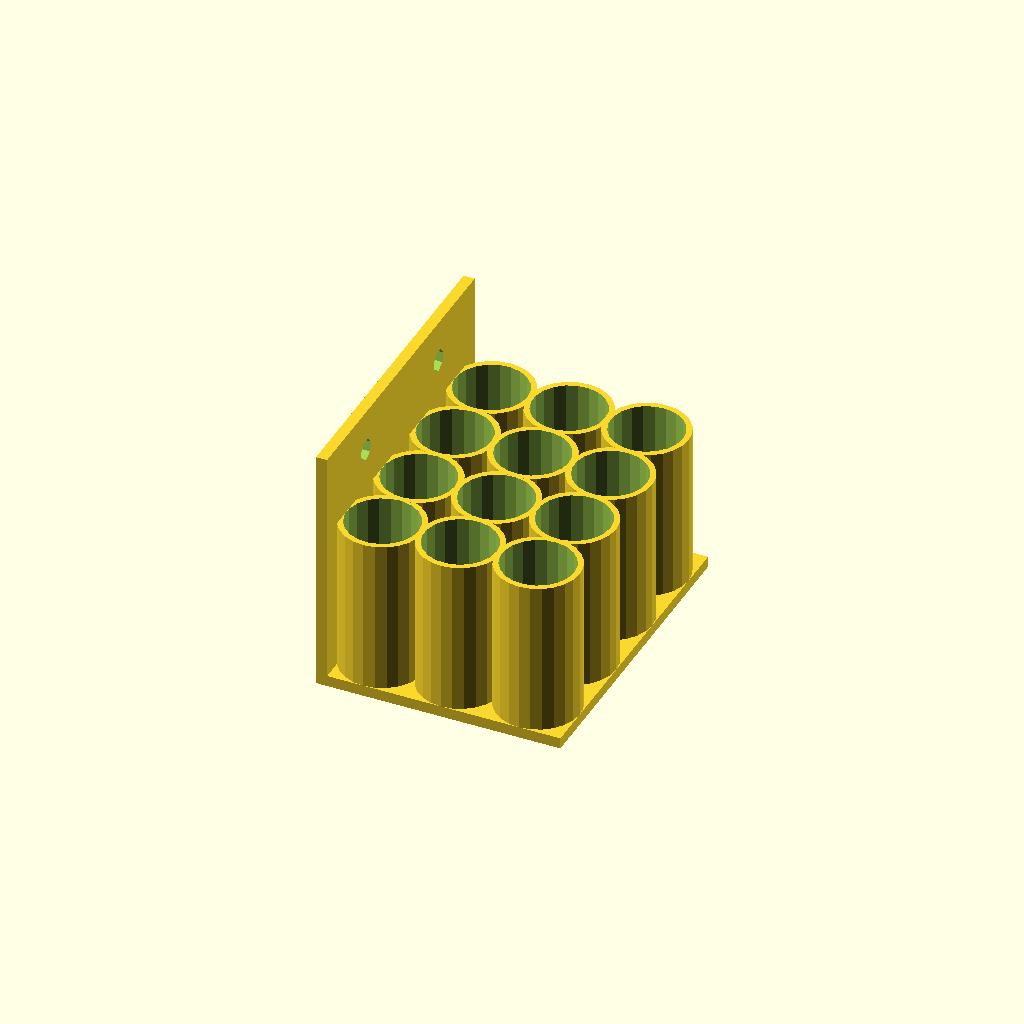
Cell 1: the model at its default parameters.
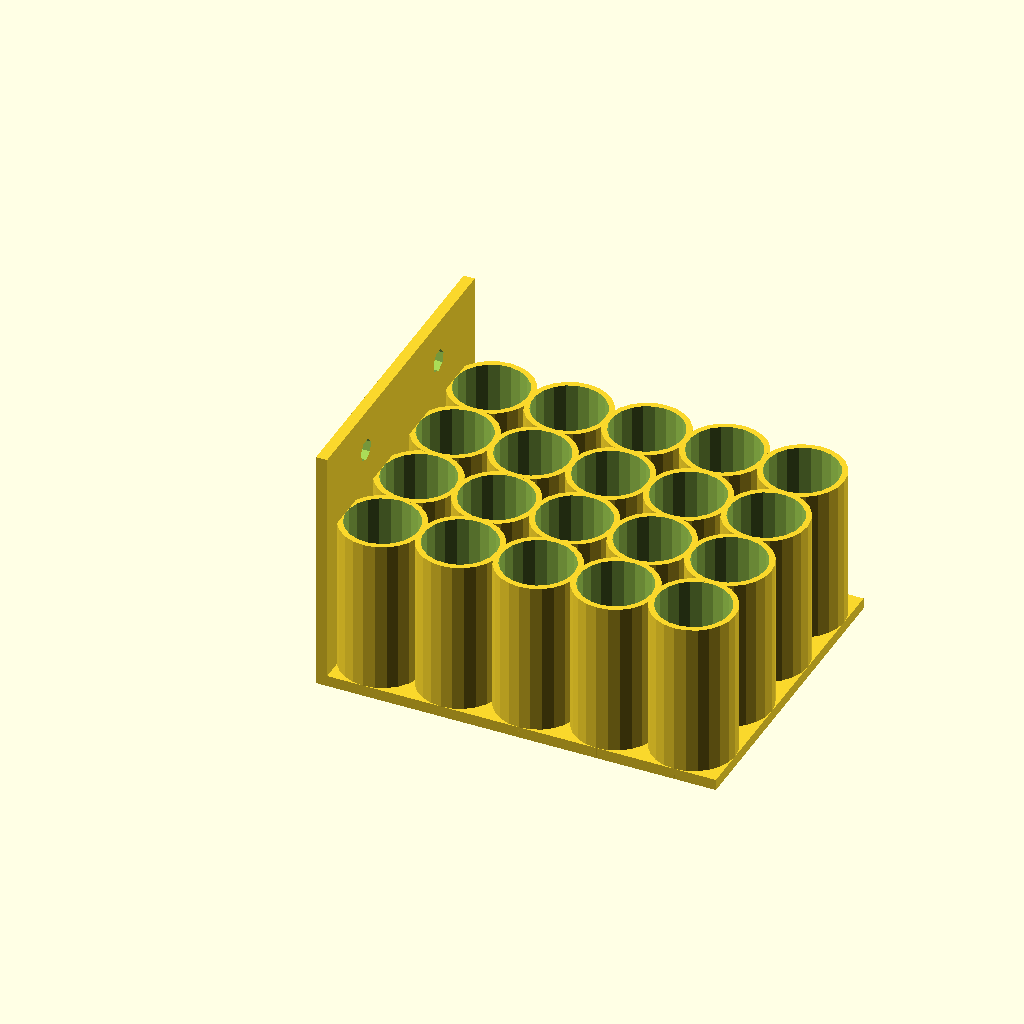
Cell 2: the same model with rows = 5.
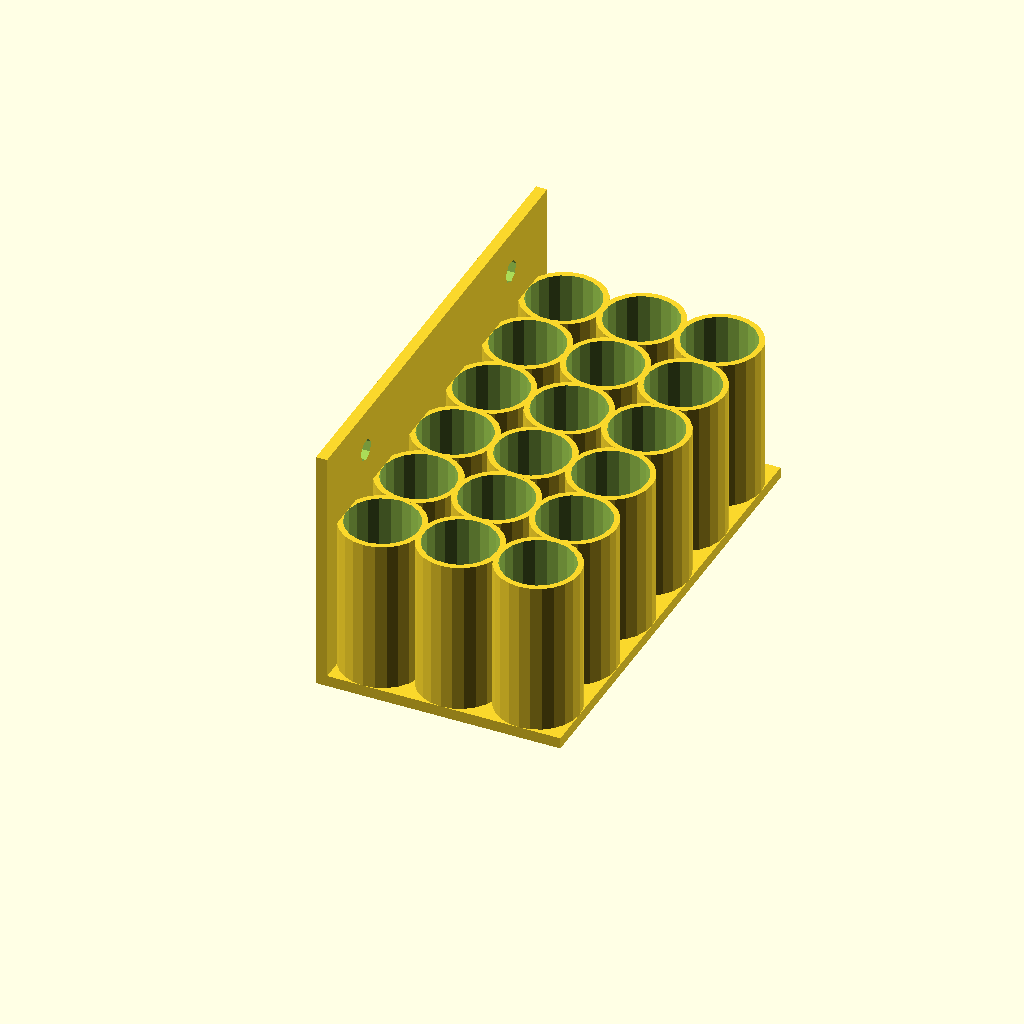
Cell 3: number = 6 (everything else at default).
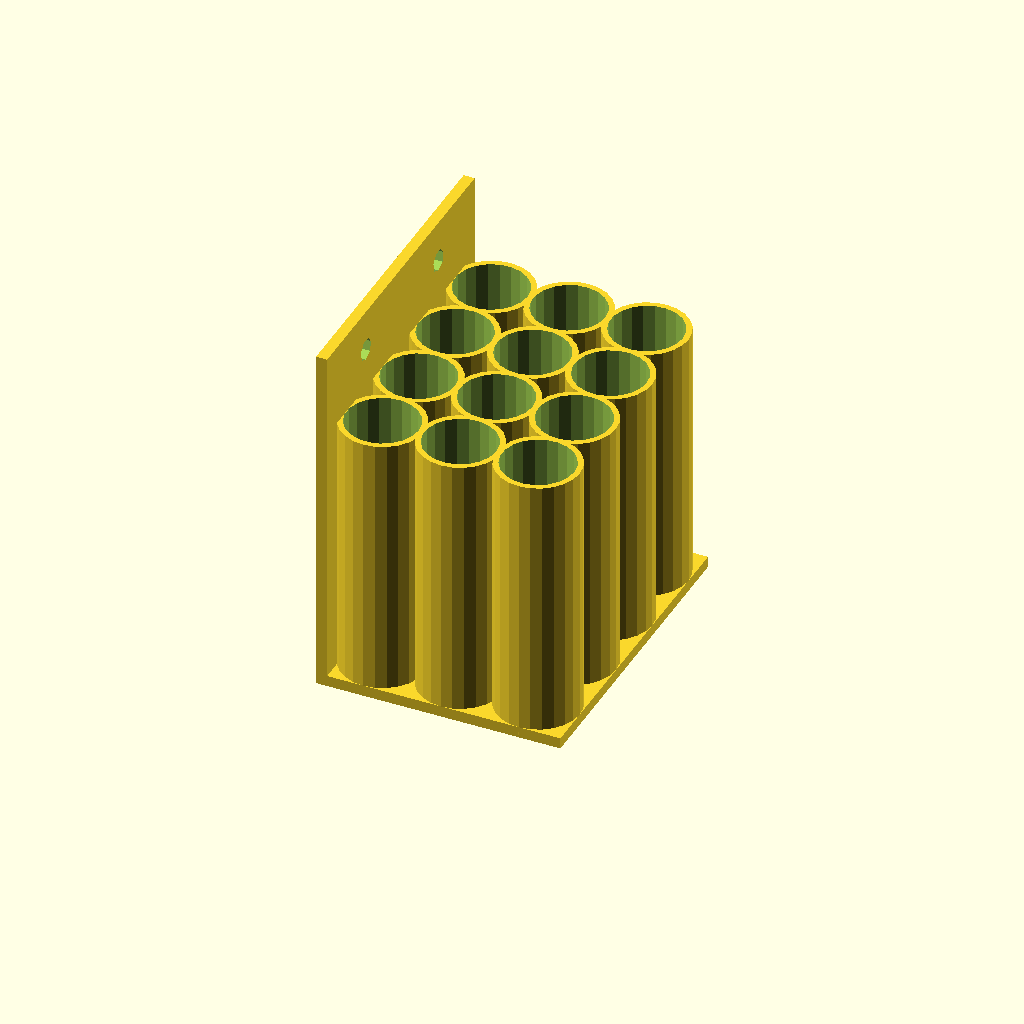
Cell 4: the same model with height = 50.
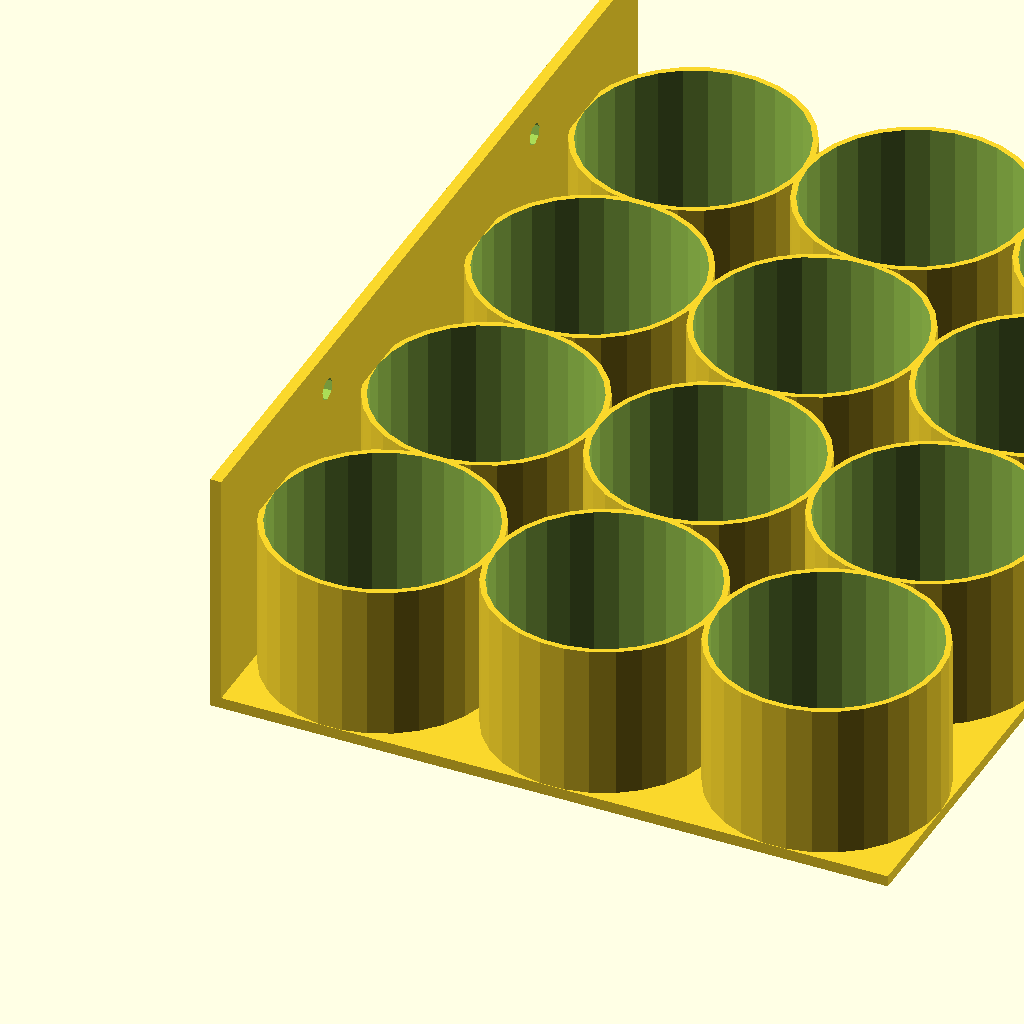
Cell 5 — inner_diameter set to 40, the other parameters unchanged.
One fixed orthographic camera (rotation 55°, 0°, 25°; colour scheme Cornfield) for every cell.
OpenSCAD source file scadFiles/1047923/1650491.scad:
// Customizable screw driver stand top

// Created by Kjell Kernen

// Date 30.9.2015



/*[Pattern Parameters]*/

// of screw drivers:

rows=3;       // [2:5]



// of screw drivers per row:

number=4;     // [2:6]



// of the stand in mm:

height=30;    // [15:50]



// of the screw driver tubes in mm:

inner_diameter=14;  // [10:40]



// in mm:

hole_diameter=7;  // [4:10]



/*[Hidden]*/

diameter = inner_diameter+1;

/* Modules */



module tube(height,width)

{

	difference()

	{

		cylinder(r=(width/2),    h=height);	

		translate([0,0,-1])

           cylinder(r=(width/2 -1), h=height+2);

	}

}



// Drawing starts here ********************************************



//Base

difference()

{

    translate([-diameter/2,-diameter/2,0])

        cube([rows*(diameter-1)+1,number*(diameter-1)+1,2]);

    for (xi=[0:1:rows-1])

        for(yi=[0:1:number-1])

            translate([xi*(diameter-1),yi*(diameter-1),-1])

                cylinder( d2=inner_diameter, d1=hole_diameter, h=3.5);

}    



//Wall

difference()

{

    translate([-diameter/2-1,-diameter/2,0])

        cube([2,number*(diameter-1)+1,height+15]);

    union()

    {

        translate([-diameter/2-2, diameter/2, height + 7.5]) 

            rotate([0,90,0])

                cylinder(h=4, d=4);

        translate([-diameter/2-2, diameter/2 +((diameter-1)*(number-2)) , height + 7.5]) 

            rotate([0,90,0])

                cylinder(h=4, d=4);

    }

}    



//Tubes

for (xi=[0:1:rows-1])

    for(yi=[0:1:number-1])

        translate([xi*(diameter-1),yi*(diameter-1),0])

            tube (height, diameter);
Customizer parameters (derived from the source; name, type, default, range or options):
rows: number, default 3, range 2 to 5
number: number, default 4, range 2 to 6
height: number, default 30, range 15 to 50
inner_diameter: number, default 14, range 10 to 40
hole_diameter: number, default 7, range 4 to 10
